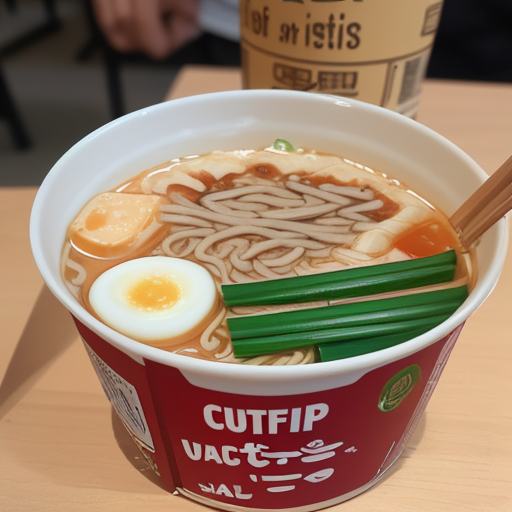
Generation parameters embedded in this image by AUTOMATIC1111 Stable Diffusion web UI or a fork of it (Forge, ...) (PNG 'parameters' text chunk):
cup noodles, front view, opened
Steps: 20, Sampler: DPM++ 2M, Schedule type: Karras, CFG scale: 7, Seed: 111404943, Size: 512x512, Model hash: 879db523c3, Model: dreamshaper_8, Clip skip: 2, Version: v1.9.0